Labelled photos from "dataset_2k", an image-classification folder in sophiathapa/Virtual-Mouse. The possible labels are: double click, drag, drop, left click, move cursor, right click.

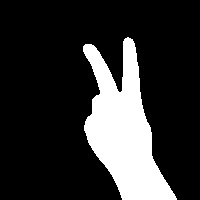
Label: move cursor

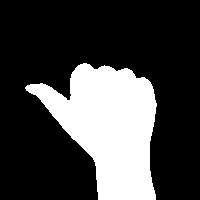
Label: left click

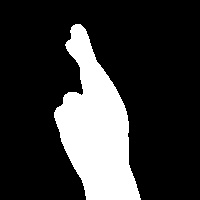
Label: double click

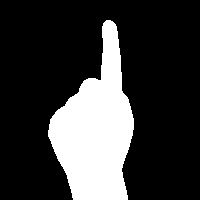
Label: right click

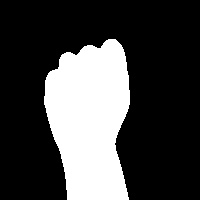
Label: drag

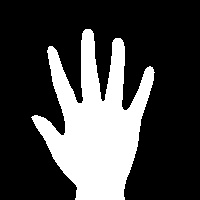
Label: drop
